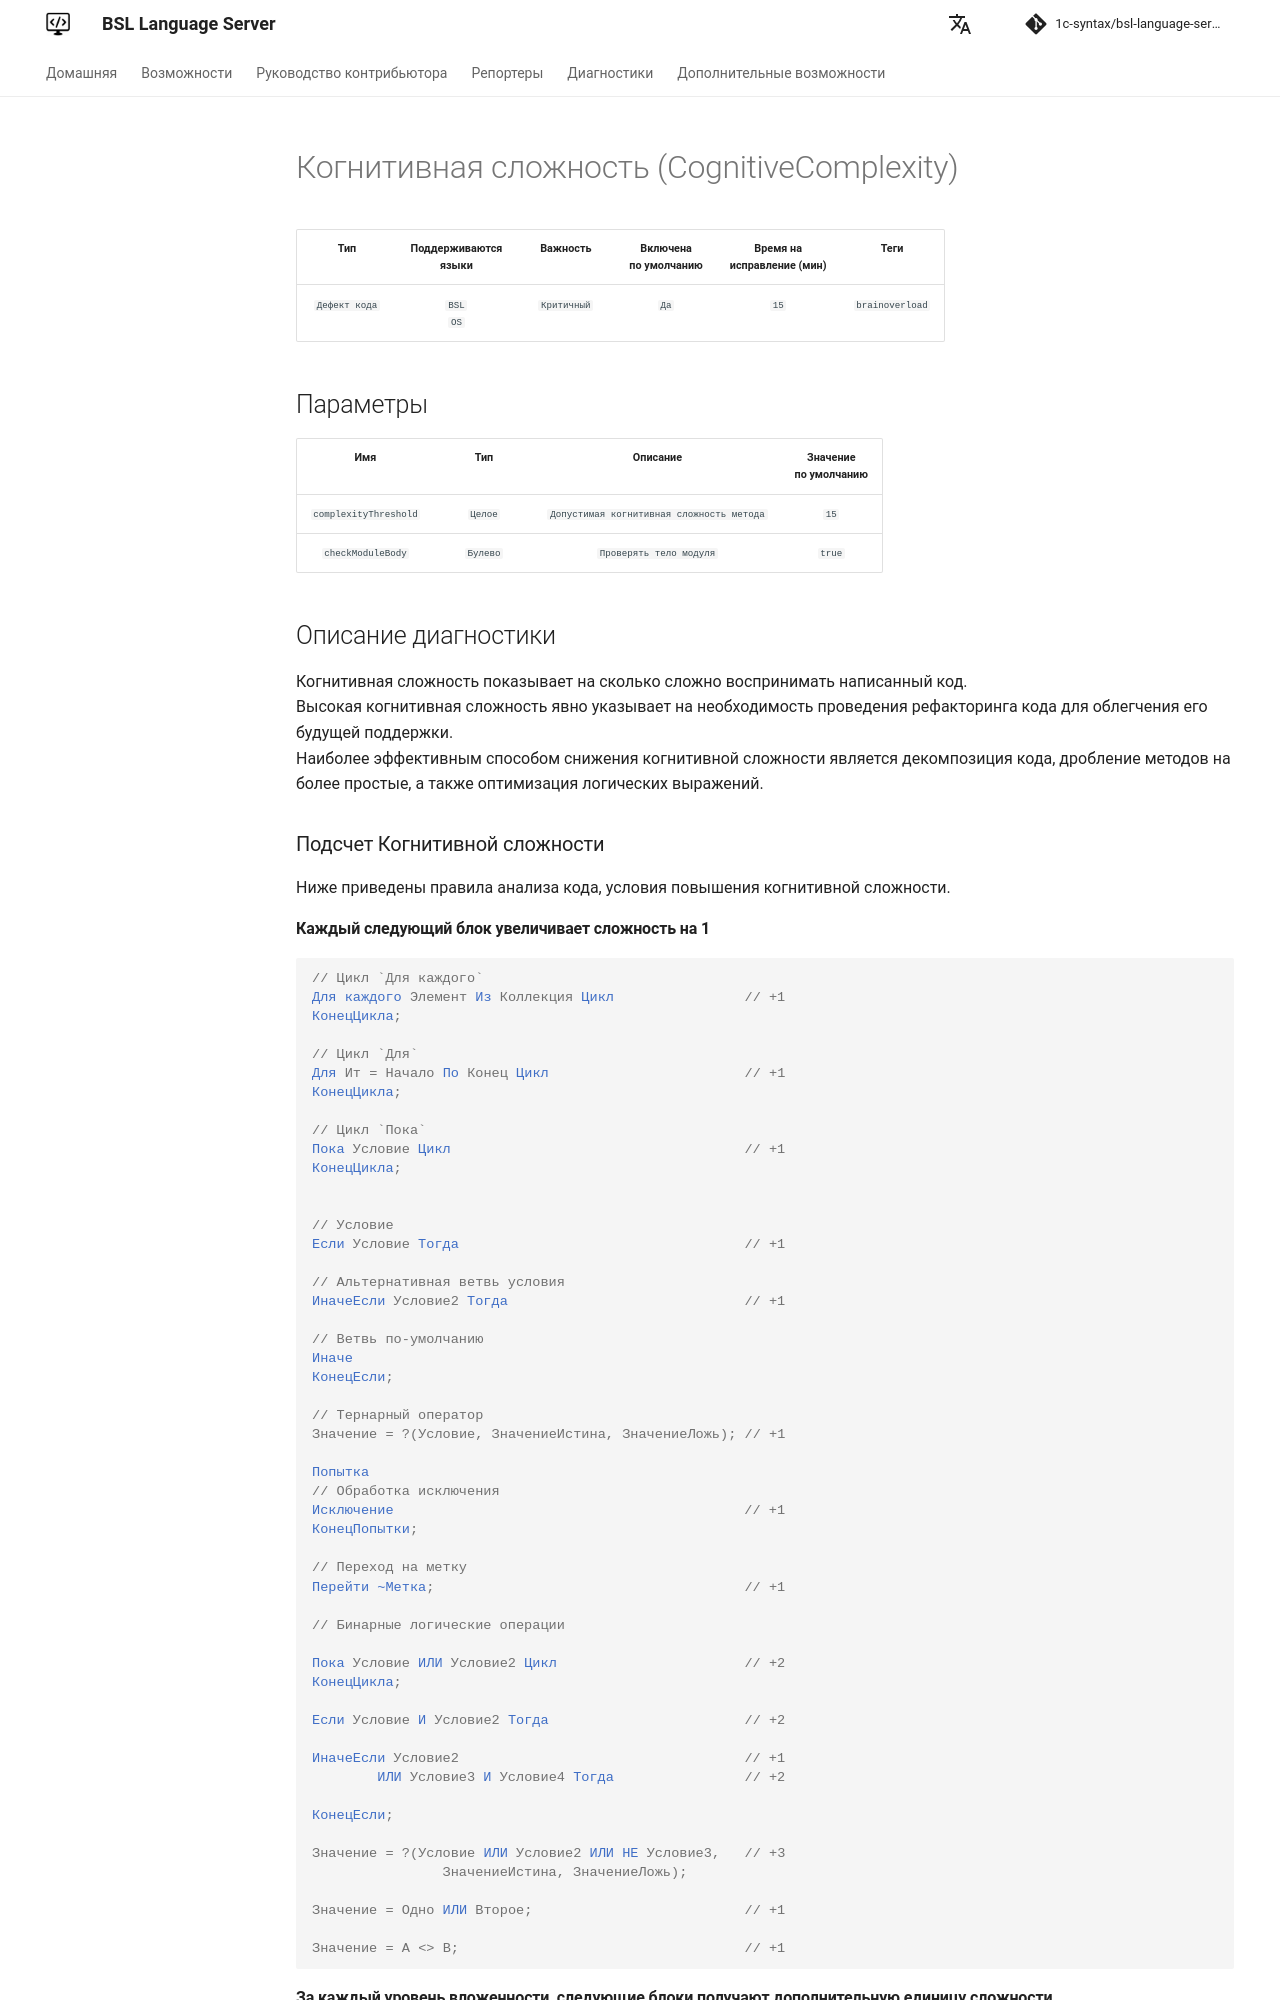

repository: 1c-syntax/bsl-language-server · page: diagnostics/CognitiveComplexity/index.html · generator: mkdocs

# Когнитивная сложность (CognitiveComplexity)

<!-- Блоки выше заполняются автоматически, не трогать -->
## Описание диагностики

Когнитивная сложность показывает на сколько сложно воспринимать написанный код.  
Высокая когнитивная сложность явно указывает на необходимость проведения рефакторинга кода для облегчения его будущей поддержки.  
Наиболее эффективным способом снижения когнитивной сложности является декомпозиция кода, дробление методов на более простые, а также оптимизация логических выражений.

### Подсчет Когнитивной сложности

Ниже приведены правила анализа кода, условия повышения когнитивной сложности.

#### Каждый следующий блок увеличивает сложность на 1

```bsl

// Цикл `Для каждого`
Для каждого Элемент Из Коллекция Цикл                // +1
КонецЦикла;

// Цикл `Для`
Для Ит = Начало По Конец Цикл                        // +1
КонецЦикла;

// Цикл `Пока`
Пока Условие Цикл                                    // +1
КонецЦикла;


// Условие
Если Условие Тогда                                   // +1

// Альтернативная ветвь условия
ИначеЕсли Условие2 Тогда                             // +1

// Ветвь по-умолчанию
Иначе
КонецЕсли;

// Тернарный оператор
Значение = ?(Условие, ЗначениеИстина, ЗначениеЛожь); // +1

Попытка
// Обработка исключения
Исключение                                           // +1
КонецПопытки;

// Переход на метку
Перейти ~Метка;                                      // +1

// Бинарные логические операции

Пока Условие ИЛИ Условие2 Цикл                       // +2
КонецЦикла;

Если Условие И Условие2 Тогда                        // +2

ИначеЕсли Условие2                                   // +1
        ИЛИ Условие3 И Условие4 Тогда                // +2

КонецЕсли;

Значение = ?(Условие ИЛИ Условие2 ИЛИ НЕ Условие3,   // +3
                ЗначениеИстина, ЗначениеЛожь); 

Значение = Одно ИЛИ Второе;                          // +1

Значение = А <> B;                                   // +1

```

#### За каждый уровень вложенности, следующие блоки получают дополнительную единицу сложности


```bsl

// Цикл `Для каждого`
Для каждого Элемент Из Коллекция Цикл
КонецЦикла;

// Цикл `Для`
Для Ит = Начало По Конец Цикл
КонецЦикла;

// Цикл `Пока`
Пока Условие Цикл
КонецЦикла;


// Условие
Если Условие Тогда
КонецЕсли;

// Тернарный оператор
Значение = ?(Условие, ЗначениеИстина, ЗначениеЛожь);

Попытка
// Обработка исключения
Исключение
КонецПопытки;

~Метка:

```

#### Альтернативные ветки, бинарные операции и переход на метку не увеличивают когнитивную сложность при вложении
